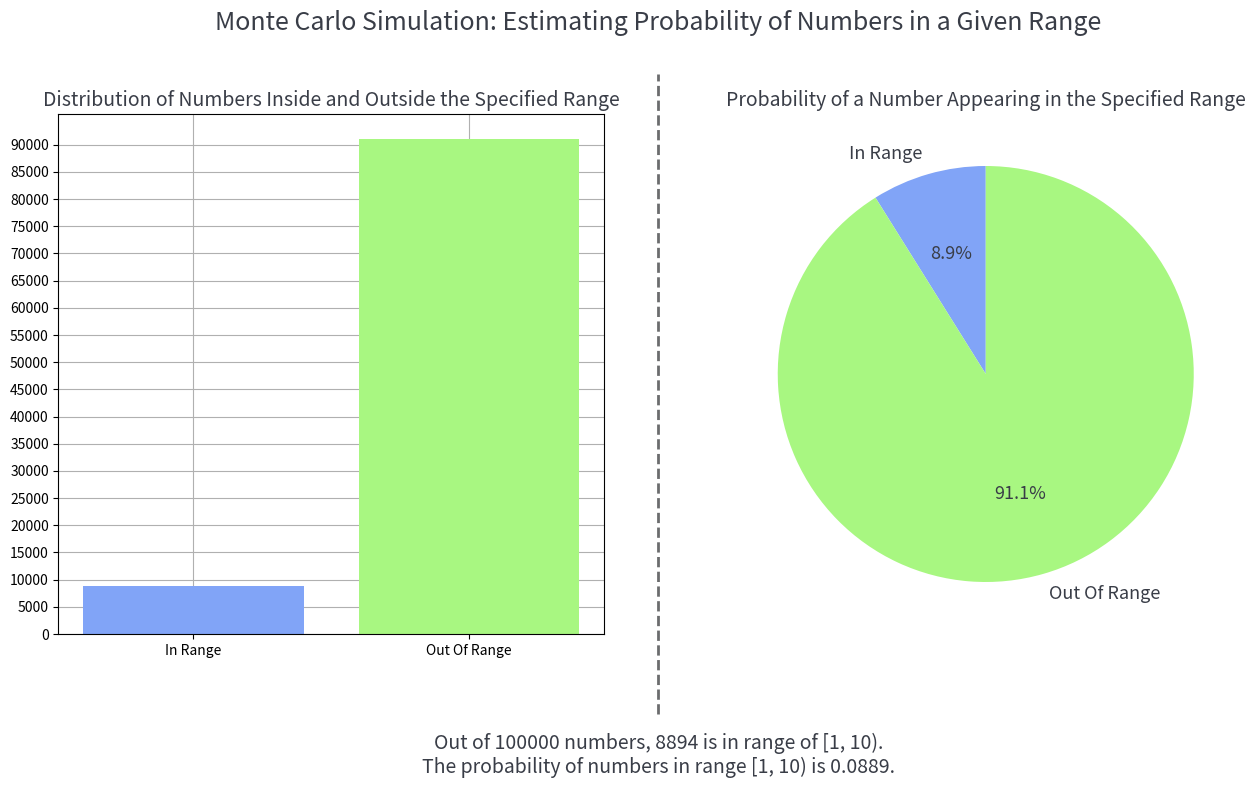

Source code (Python):
import matplotlib.pyplot as plt 
import numpy as np

class NumberInRange:

    def __init__(self, space, search, size = 100000):
        
        self.min_space = space["Min"]
        self.max_space = space["Max"]
        self.min_search = search["Min"]
        self.max_search = search["Max"]
        self.size = size
        self.probability = 0

    def monte_carlo_range(self):
        np.random.seed(100)
        self.all_selections = np.random.randint(self.min_space, self.max_space, size= self.size)
        self.all_in_range = sum(1 for x in self.all_selections if self.min_search <= x < self.max_search)
        self.probability = self.all_in_range / self.size

    def display_results(self):

        print(f"Out of {self.size} numbers, {self.all_in_range} is in range of {self.min_search, self.max_search}. The probability of numbers in range of {self.min_search, self.max_search} is {self.probability}.")

    def visualization(self):

        fig, axes = plt.subplots(1,2, figsize = (15,8))
        labels = ["In Range","Out Of Range"]
        colors = ["#81a4f7","#a8f781"]
        values = [self.all_in_range, self.size - self.all_in_range]
        
        axes[0].bar(labels,values, color = colors)
        axes[0].set_yticks(np.arange(0, max(values), self.size/20))
        axes[0].set_title("Distribution of Numbers Inside and Outside the Specified Range", fontsize = 14, color = "#393d47")
        axes[0].grid()
        axes[0].set_axisbelow(True)

        axes[1].pie([self.probability, 1- self.probability], labels = labels, colors = colors, autopct="%1.1f%%", textprops={'color':"#393d47", 'fontsize': 13}, startangle = 90)
        axes[1].set_title("Probability of a Number Appearing in the Specified Range", fontsize = 14, color = "#393d47")
        fig.suptitle("Monte Carlo Simulation: Estimating Probability of Numbers in a Given Range", fontsize = 18, color = "#393d47")

        line = plt.Line2D((.5,.5),(.1,.9), color="#6b6c6e", linewidth=2, linestyle="--")
        fig.add_artist(line)

        # Metni alta yerleştir
        fig.text(
            0.5,  # X konumu (orta)
            0.02,  # Y konumu (en alta yakın)
            f"Out of {self.size} numbers, {self.all_in_range} is in range of [{self.min_search}, {self.max_search}).\n"
            f"The probability of numbers in range [{self.min_search}, {self.max_search}) is {self.probability:.4f}.",
            ha="center", va="bottom", fontsize=14, color="#393d47"
        )

        plt.subplots_adjust(left=0.1, right=0.9, bottom=0.2, top=0.85, wspace=0.2, hspace=0.4)
        plt.show()

    def run(self):

        self.monte_carlo_range()
        self.display_results()
        self.visualization()

def control(space_min, space_max, search_min, search_max):

    if search_min < space_min:
        return False
    if search_max > space_max:
        return False
    if space_max <= space_min:
        return False
    if search_max <= search_min:
        return False
    return True

def main():
    
    try:
        space_min = int(input("Enter the lower limit of the number space: "))  
        space_max = int(input("Enter the upper limit of the number space: "))  

        search_min = int(input("Enter the lower limit of the search range: "))  
        search_max = int(input("Enter the upper limit of the search range: ")) 
        
        if(control(space_min=space_min, space_max=space_max, search_min=search_min, search_max=search_max)):
            search = {"Min": search_min, "Max": search_max}
            space = {"Min": space_min, "Max": space_max}
        else:
            raise ValueError()
    except:
        print("Warning: A non-numeric input was detected, so default space and range have been adjusted to: ")
        print("Space = [0,100)")
        print("Range = [1,10)")

        search = {"Min": 1, "Max": 10}
        space = {"Min": 0, "Max": 100}

    try:
        size = int(input("Please enter a value greater than 100,000 for the simulation sample rate: "))
        if size < 100000:
            size = 100000
            print("Warning: Your input was less than 100,000, so the sample rate has been adjusted to 100,000.")
    except:
        size = 100000
        print("Warning: A non-numeric input was detected, so the sample rate has been adjusted to 100,000.")

    app = NumberInRange(search = search, space = space, size = size)
    app.run()
    
if __name__ == "__main__":
    main()